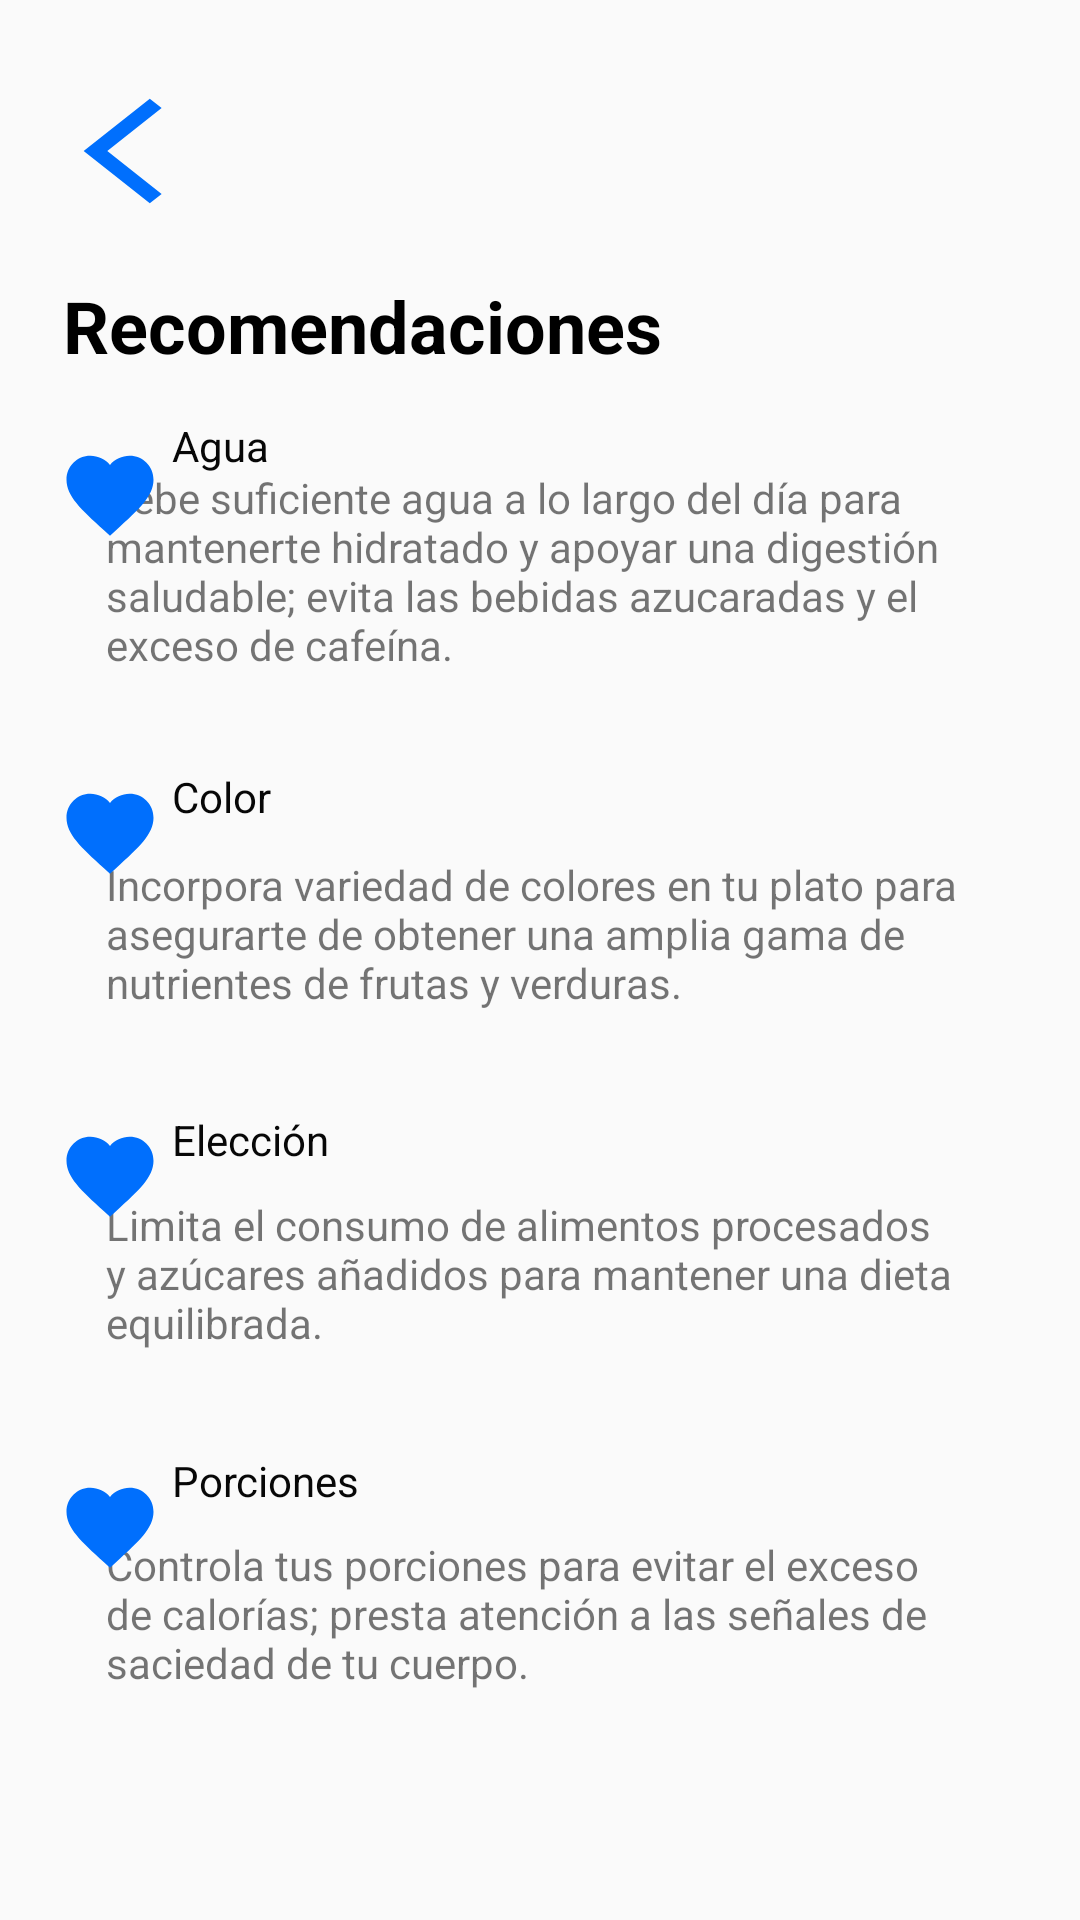

Reconstruct the res/layout file that produces this screen, plus the resources it refers to.
<!-- AndroidManifest.xml: application theme Theme.ProyectoEatAlarm -->
<!-- res/layout/activity_recomendaciones.xml -->
<?xml version="1.0" encoding="utf-8"?>
<android.support.constraint.ConstraintLayout xmlns:android="http://schemas.android.com/apk/res/android"
    xmlns:tools="http://schemas.android.com/tools"
    android:layout_width="match_parent"
    android:layout_height="match_parent"
    xmlns:app="http://schemas.android.com/apk/res-auto"
    tools:context=".Recomendaciones">

    <Button
        android:id="@+id/heart4"
        android:layout_width="60dp"
        android:layout_height="60dp"
        android:background="@drawable/heart_foreground"
        app:layout_constraintBottom_toBottomOf="parent"
        app:layout_constraintHorizontal_bias="0.022"
        app:layout_constraintLeft_toLeftOf="parent"
        app:layout_constraintRight_toRightOf="parent"
        app:layout_constraintTop_toTopOf="parent"
        app:layout_constraintVertical_bias="0.826" />

    <Button
        android:id="@+id/heart3"
        android:layout_width="60dp"
        android:layout_height="60dp"
        android:background="@drawable/heart_foreground"
        app:layout_constraintBottom_toBottomOf="parent"
        app:layout_constraintHorizontal_bias="0.022"
        app:layout_constraintLeft_toLeftOf="parent"
        app:layout_constraintRight_toRightOf="parent"
        app:layout_constraintTop_toTopOf="parent"
        app:layout_constraintVertical_bias="0.624" />

    <Button
        android:id="@+id/heart2"
        android:layout_width="60dp"
        android:layout_height="60dp"
        android:background="@drawable/heart_foreground"
        app:layout_constraintBottom_toBottomOf="parent"
        app:layout_constraintHorizontal_bias="0.022"
        app:layout_constraintLeft_toLeftOf="parent"
        app:layout_constraintRight_toRightOf="parent"
        app:layout_constraintTop_toTopOf="parent"
        app:layout_constraintVertical_bias="0.427" />

    <TextView
        android:id="@+id/textView9"
        android:layout_width="305dp"
        android:layout_height="76dp"
        android:text="Limita el consumo de alimentos procesados y azúcares añadidos para mantener una dieta equilibrada."
        app:layout_constraintBottom_toBottomOf="parent"
        app:layout_constraintHorizontal_bias="0.641"
        app:layout_constraintLeft_toLeftOf="parent"
        app:layout_constraintRight_toRightOf="parent"
        app:layout_constraintTop_toTopOf="parent"
        app:layout_constraintVertical_bias="0.707" />

    <Button
        android:id="@+id/heart"
        android:layout_width="60dp"
        android:layout_height="60dp"
        android:background="@drawable/heart_foreground"
        app:layout_constraintBottom_toBottomOf="parent"
        app:layout_constraintHorizontal_bias="0.022"
        app:layout_constraintLeft_toLeftOf="parent"
        app:layout_constraintRight_toRightOf="parent"
        app:layout_constraintTop_toTopOf="parent"
        app:layout_constraintVertical_bias="0.233" />

    <TextView
        android:id="@+id/textView6"
        android:layout_width="81dp"
        android:layout_height="25dp"
        android:text="Elección"
        android:textColor="#070707"
        app:layout_constraintBottom_toBottomOf="parent"
        app:layout_constraintHorizontal_bias="0.206"
        app:layout_constraintLeft_toLeftOf="parent"
        app:layout_constraintRight_toRightOf="parent"
        app:layout_constraintTop_toTopOf="parent"
        app:layout_constraintVertical_bias="0.602" />

    <TextView
        android:id="@+id/textView7"
        android:layout_width="81dp"
        android:layout_height="25dp"
        android:text="Porciones"
        android:textColor="#070707"
        app:layout_constraintBottom_toBottomOf="parent"
        app:layout_constraintHorizontal_bias="0.206"
        app:layout_constraintLeft_toLeftOf="parent"
        app:layout_constraintRight_toRightOf="parent"
        app:layout_constraintTop_toTopOf="parent"
        app:layout_constraintVertical_bias="0.787" />

    <TextView
        android:id="@+id/textView8"
        android:layout_width="305dp"
        android:layout_height="76dp"
        android:text="Controla tus porciones para evitar el exceso de calorías; presta atención a las señales de saciedad de tu cuerpo."
        app:layout_constraintBottom_toBottomOf="parent"
        app:layout_constraintHorizontal_bias="0.641"
        app:layout_constraintLeft_toLeftOf="parent"
        app:layout_constraintRight_toRightOf="parent"
        app:layout_constraintTop_toTopOf="parent"
        app:layout_constraintVertical_bias="0.908" />

    <TextView
        android:id="@+id/textView5"
        android:layout_width="305dp"
        android:layout_height="76dp"
        android:text="Incorpora variedad de colores en tu plato para asegurarte de obtener una amplia gama de nutrientes de frutas y verduras."
        app:layout_constraintBottom_toBottomOf="parent"
        app:layout_constraintHorizontal_bias="0.641"
        app:layout_constraintLeft_toLeftOf="parent"
        app:layout_constraintRight_toRightOf="parent"
        app:layout_constraintTop_toTopOf="parent"
        app:layout_constraintVertical_bias="0.506" />

    <TextView
        android:id="@+id/textView4"
        android:layout_width="81dp"
        android:layout_height="25dp"
        android:text="Color"
        android:textColor="#070707"
        app:layout_constraintBottom_toBottomOf="parent"
        app:layout_constraintHorizontal_bias="0.206"
        app:layout_constraintLeft_toLeftOf="parent"
        app:layout_constraintRight_toRightOf="parent"
        app:layout_constraintTop_toTopOf="parent"
        app:layout_constraintVertical_bias="0.416" />

    <Button
        android:id="@+id/back"
        android:layout_width="48dp"
        android:layout_height="38dp"
        android:background="@drawable/back_foreground"
        android:onClick="abrirCrearAlarma"
        android:textStyle="bold"
        app:layout_constraintBottom_toBottomOf="parent"
        app:layout_constraintHorizontal_bias="0.054"
        app:layout_constraintLeft_toLeftOf="parent"
        app:layout_constraintRight_toRightOf="parent"
        app:layout_constraintTop_toTopOf="parent"
        app:layout_constraintVertical_bias="0.052" />

    <TextView
        android:id="@+id/textView"
        android:layout_width="250dp"
        android:layout_height="41dp"
        android:text="Recomendaciones"
        android:textColor="#000000"
        android:textSize="24sp"
        android:textStyle="bold"
        app:layout_constraintBottom_toBottomOf="parent"
        app:layout_constraintHorizontal_bias="0.192"
        app:layout_constraintLeft_toLeftOf="parent"
        app:layout_constraintRight_toRightOf="parent"
        app:layout_constraintTop_toTopOf="parent"
        app:layout_constraintVertical_bias="0.154" />

    <TextView
        android:id="@+id/textView2"
        android:layout_width="81dp"
        android:layout_height="25dp"
        android:text="Agua"
        android:textColor="#070707"
        app:layout_constraintBottom_toBottomOf="parent"
        app:layout_constraintHorizontal_bias="0.206"
        app:layout_constraintLeft_toLeftOf="parent"
        app:layout_constraintRight_toRightOf="parent"
        app:layout_constraintTop_toTopOf="parent"
        app:layout_constraintVertical_bias="0.226" />

    <TextView
        android:id="@+id/textView3"
        android:layout_width="305dp"
        android:layout_height="76dp"
        android:text="Bebe suficiente agua a lo largo del día para mantenerte hidratado y apoyar una digestión saludable; evita las bebidas azucaradas y el exceso de cafeína."
        app:layout_constraintBottom_toBottomOf="parent"
        app:layout_constraintHorizontal_bias="0.641"
        app:layout_constraintLeft_toLeftOf="parent"
        app:layout_constraintRight_toRightOf="parent"
        app:layout_constraintTop_toTopOf="parent"
        app:layout_constraintVertical_bias="0.277" />

</android.support.constraint.ConstraintLayout>
<!-- resources referenced by this layout -->
<resources>
  <!-- drawable back_foreground (drawable) -->
  <vector xmlns:android="http://schemas.android.com/apk/res/android"
      android:width="108dp"
      android:height="108dp"
      android:viewportWidth="24"
      android:viewportHeight="24"
      android:tint="#006FFD"
      android:autoMirrored="true">
    <group android:scaleX="1.1136"
        android:scaleY="1.1136"
        android:translateX="5.4421334"
        android:translateY="-1.3632">
      <path
          android:fillColor="@android:color/white"
          android:pathData="M11.67,3.87L9.9,2.1 0,12l9.9,9.9 1.77,-1.77L3.54,12z"/>
    </group>
  </vector>
  <!-- drawable heart_foreground (drawable) -->
  <vector xmlns:android="http://schemas.android.com/apk/res/android"
      android:width="108dp"
      android:height="108dp"
      android:viewportWidth="24"
      android:viewportHeight="24"
      android:tint="#006FFD">
    <group android:scaleX="0.58"
        android:scaleY="0.58"
        android:translateX="5.04"
        android:translateY="5.04">
      <path
          android:fillColor="@android:color/white"
          android:pathData="M12,21.35l-1.45,-1.32C5.4,15.36 2,12.28 2,8.5 2,5.42 4.42,3 7.5,3c1.74,0 3.41,0.81 4.5,2.09C13.09,3.81 14.76,3 16.5,3 19.58,3 22,5.42 22,8.5c0,3.78 -3.4,6.86 -8.55,11.54L12,21.35z"/>
    </group>
  </vector>
  <style name="Theme.ProyectoEatAlarm" parent="Theme.AppCompat.Light.DarkActionBar">
          
          <item name="colorPrimary">@color/purple_500</item>
          <item name="colorPrimaryDark">@color/purple_700</item>
  
  
          
      </style>
  <!-- not gathered from this repository: default colours our renderer supplied (Android Studio template values) -->
  <color name="purple_500">#FF6200EE</color>
  <color name="purple_700">#FF3700B3</color>
</resources>
